Run: headless pygame with SDL's dummy video driver; simulated clock (each Clock.tick advances the game by its frame time, no real sleeping); random seed 0; keys injected as events and as key.get_pressed() state; no mouse input.
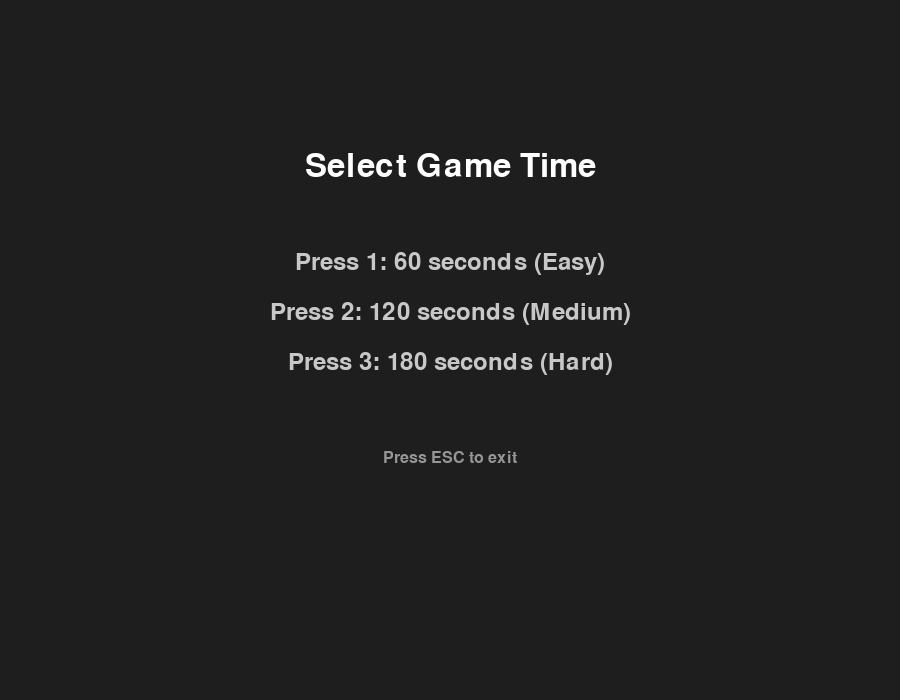
Frame 1 of 4 · flips 1–60 · no input
Frame 2 of 4 · flips 61–180 · tapped SPACE, RETURN · held RIGHT (→), D · screen unchanged from frame 1, image omitted
Frame 3 of 4 · flips 181–300 · held DOWN (↓), S · screen unchanged from frame 2, image omitted
Frame 4 of 4 · flips 301–420 · held LEFT (←), A, UP (↑), W · screen unchanged from frame 3, image omitted

The pygame program that drew these frames:

import pygame
import sys
import random

pygame.init()

# 画面大小
SCREEN_WIDTH = 900
SCREEN_HEIGHT = 700
UI_HEIGHT = 80
BORDER_WIDTH = 5

screen = pygame.display.set_mode((SCREEN_WIDTH, SCREEN_HEIGHT))
pygame.display.set_caption("EAT EAT EAT")
clock = pygame.time.Clock()

font = pygame.font.Font(None, 36)
small_font = pygame.font.Font(None, 24)
large_font = pygame.font.Font(None, 48)


# 主菜单：选择游戏时间 或 退出

def select_game_mode():
    while True:
        screen.fill((30, 30, 30))

        title = large_font.render("Select Game Time", True, (255, 255, 255))
        opt1 = font.render("Press 1: 60 seconds (Easy)", True, (200, 200, 200))
        opt2 = font.render("Press 2: 120 seconds (Medium)", True, (200, 200, 200))
        opt3 = font.render("Press 3: 180 seconds (Hard)", True, (200, 200, 200))
        hint = small_font.render("Press ESC to exit", True, (150, 150, 150))

        screen.blit(title, (450 - title.get_width()//2, 150))
        screen.blit(opt1, (450 - opt1.get_width()//2, 250))
        screen.blit(opt2, (450 - opt2.get_width()//2, 300))
        screen.blit(opt3, (450 - opt3.get_width()//2, 350))
        screen.blit(hint, (450 - hint.get_width()//2, 450))

        pygame.display.flip()

        # 事件处理
        for event in pygame.event.get():
            if event.type == pygame.QUIT:
                return "exit"
            if event.type == pygame.KEYDOWN:
                if event.key == pygame.K_ESCAPE:
                    return "exit"
                if event.key == pygame.K_1:
                    return 60
                if event.key == pygame.K_2:
                    return 120
                if event.key == pygame.K_3:
                    return 180


# 游戏结束画面

def show_game_over(score):
    while True:
        screen.fill((30, 30, 30))

        title = large_font.render("GAME OVER!", True, (255, 0, 0))
        score_text = font.render(f"Final Score: {score}", True, (255, 255, 255))
        hint = small_font.render("Press ESC to return to menu", True, (200, 200, 200))

        screen.blit(title, (450 - title.get_width()//2, 200))
        screen.blit(score_text, (450 - score_text.get_width()//2, 300))
        screen.blit(hint, (450 - hint.get_width()//2, 400))

        pygame.display.flip()

        for event in pygame.event.get():
            if event.type == pygame.QUIT:
                return "exit"
            if event.type == pygame.KEYDOWN:
                if event.key == pygame.K_ESCAPE:
                    return "menu"



# 游戏主逻辑

def game_loop(total_time):

    # 游戏区域
    GAME_AREA = pygame.Rect(BORDER_WIDTH, UI_HEIGHT + BORDER_WIDTH,
                            SCREEN_WIDTH - 2*BORDER_WIDTH,
                            SCREEN_HEIGHT - UI_HEIGHT - 2*BORDER_WIDTH)

    # 玩家
    player_pos = [400, 300]
    player_size = [30, 30]
    player_speed = 5

    # 小食物
    food_size = [15, 15]
    food_active = False
    food_lifetime = 180
    food_timer = 0
    food_color = (0, 255, 0)

    # 大食物
    big_food_size = [25, 25]
    big_food_active = False
    big_food_lifetime = 300
    big_food_timer = 0
    big_food_color = (255, 165, 0)

    # 陷阱
    trap_list = []
    trap_size = [35, 35]
    trap_color = (50, 50, 255)
    trap_lifetime = 600
    trap_blink_duration = 180
    trap_spawn_timer = 0
    trap_spawn_interval = 90
    MAX_TRAPS = 3

    # 游戏状态
    score = 0
    health = 3
    time_remaining = total_time * 60
    game_over = False

    def create_food():
        return [
            random.randint(GAME_AREA.left, GAME_AREA.right - food_size[0]),
            random.randint(GAME_AREA.top, GAME_AREA.bottom - food_size[1])
        ]

    def create_big_food():
        return [
            random.randint(GAME_AREA.left, GAME_AREA.right - big_food_size[0]),
            random.randint(GAME_AREA.top, GAME_AREA.bottom - big_food_size[1])
        ]

    def create_trap():
        for _ in range(20):
            x = random.randint(GAME_AREA.left, GAME_AREA.right - trap_size[0])
            y = random.randint(GAME_AREA.top, GAME_AREA.bottom - trap_size[1])
            return [x, y]
        return [200, 200]

    running = True

    while running:

        # ESC逻辑
        for event in pygame.event.get():
            if event.type == pygame.QUIT:
                return "exit"
            if event.type == pygame.KEYDOWN:
                if event.key == pygame.K_ESCAPE:
                    return "menu"

        # 游戏倒计时
        if not game_over:
            time_remaining -= 1
        if time_remaining <= 0:
            result = show_game_over(score)
            return result

        # 生成食物
        if not food_active:
            food_pos = create_food()
            food_active = True
            food_timer = 0

        if food_active:
            food_timer += 1
            if food_timer >= food_lifetime:
                food_active = False

        # 大食物
        if not big_food_active:
            big_food_pos = create_big_food()
            big_food_active = True
            big_food_timer = 0

        if big_food_active:
            big_food_timer += 1
            if big_food_timer >= big_food_lifetime:
                big_food_active = False

        # 陷阱生成
        trap_spawn_timer += 1
        if len(trap_list) < MAX_TRAPS and trap_spawn_timer >= trap_spawn_interval:
            if random.random() < 0.6:
                trap_list.append({"pos": create_trap(), "timer": 0, "blink_phase": True})
            trap_spawn_timer = 0

        # 陷阱更新
        for trap in trap_list[:]:
            trap["timer"] += 1
            if trap["timer"] < trap_blink_duration:
                if trap["timer"] % 10 == 0:
                    trap["blink_phase"] = not trap["blink_phase"]
            else:
                trap["blink_phase"] = True

            if trap["timer"] >= trap_lifetime:
                trap_list.remove(trap)

        # 玩家移动
        keys = pygame.key.get_pressed()
        if keys[pygame.K_LEFT] or keys[pygame.K_a]: player_pos[0] -= player_speed
        if keys[pygame.K_RIGHT] or keys[pygame.K_d]: player_pos[0] += player_speed
        if keys[pygame.K_UP] or keys[pygame.K_w]: player_pos[1] -= player_speed
        if keys[pygame.K_DOWN] or keys[pygame.K_s]: player_pos[1] += player_speed

        # 边界约束
        if player_pos[0] < GAME_AREA.left: player_pos[0] = GAME_AREA.left
        if player_pos[0] > GAME_AREA.right - player_size[0]: player_pos[0] = GAME_AREA.right - player_size[0]
        if player_pos[1] < GAME_AREA.top: player_pos[1] = GAME_AREA.top
        if player_pos[1] > GAME_AREA.bottom - player_size[1]: player_pos[1] = GAME_AREA.bottom - player_size[1]

        # 碰撞检测
        player_rect = pygame.Rect(player_pos[0], player_pos[1], player_size[0], player_size[1])

        # 小食物
        if food_active:
            food_rect = pygame.Rect(food_pos[0], food_pos[1], food_size[0], food_size[1])
            if player_rect.colliderect(food_rect):
                food_active = False
                score += 1
                player_size[0] += 3
                player_size[1] += 3

        # 大食物
        if big_food_active:
            big_rect = pygame.Rect(big_food_pos[0], big_food_pos[1], big_food_size[0], big_food_size[1])
            if player_rect.colliderect(big_rect):
                big_food_active = False
                score += 2
                player_size[0] += 5
                player_size[1] += 5

        # 陷阱伤害（闪烁完毕才有伤害）
        for trap in trap_list[:]:
            trap_rect = pygame.Rect(trap["pos"][0], trap["pos"][1], trap_size[0], trap_size[1])
            if trap["timer"] >= trap_blink_duration and player_rect.colliderect(trap_rect):
                trap_list.remove(trap)
                health -= 1
                score = score // 2
                if health <= 0:
                    return show_game_over(score)

        # 图像部分
        screen.fill((50, 50, 50))

        pygame.draw.rect(screen, (200,200,200), [0,UI_HEIGHT,900,700-UI_HEIGHT], BORDER_WIDTH)
        pygame.draw.rect(screen, (135,206,235), GAME_AREA)

        pygame.draw.rect(screen, (255,0,0), [player_pos[0],player_pos[1],player_size[0],player_size[1]])

        if food_active:
            pygame.draw.rect(screen, food_color, [food_pos[0],food_pos[1],food_size[0],food_size[1]])
        if big_food_active:
            pygame.draw.rect(screen, big_food_color, [big_food_pos[0],big_food_pos[1],big_food_size[0],big_food_size[1]])

        for trap in trap_list:
            if trap["blink_phase"]:
                pygame.draw.rect(screen, trap_color, [trap["pos"][0],trap["pos"][1],trap_size[0],trap_size[1]])
                pygame.draw.rect(screen, (255,255,255), [trap["pos"][0],trap["pos"][1],trap_size[0],trap_size[1]], 2)

        pygame.draw.rect(screen, (40,40,40), [0,0,900,UI_HEIGHT])
        screen.blit(font.render(f"Score: {score}", True, (255,255,255)), (20, 20))
        screen.blit(font.render(f"Health: {health}/3", True, (255,0,0)), (400, 20))

        seconds = max(0, time_remaining // 60)
        screen.blit(font.render(f"Time: {seconds:02d}", True, (255,255,255)), (750, 20))

        pygame.display.flip()
        clock.tick(70)


# 主程序循环

while True:
    mode = select_game_mode()
    if mode == "exit":
        break

    result = game_loop(mode)
    if result == "exit":
        break

pygame.quit()
sys.exit()
